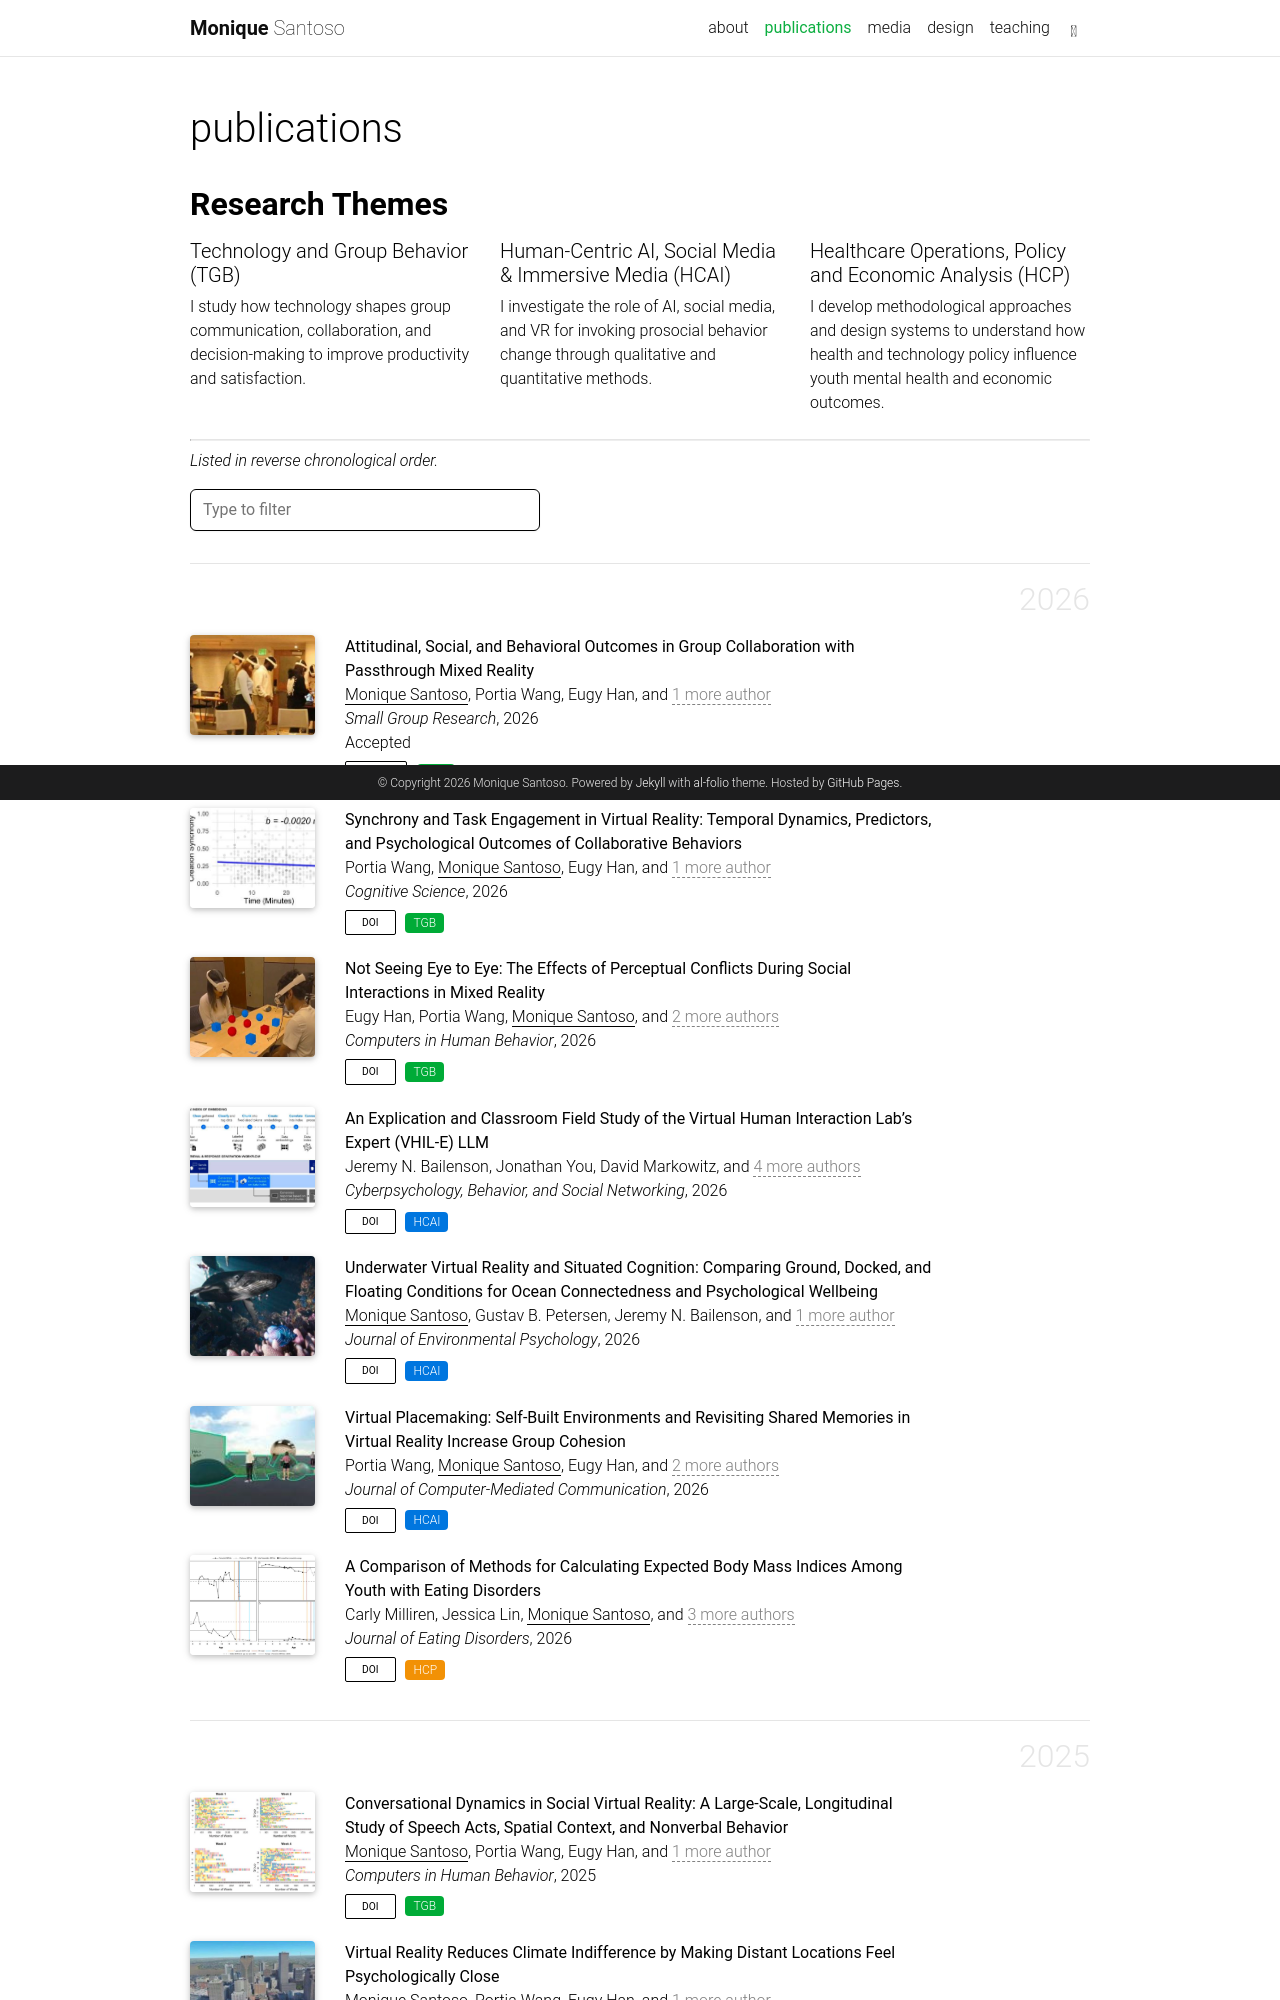

repository: mtsantoso/mtsantoso.github.io · page: publications/index.html · generator: jekyll

---
layout: page
permalink: /publications/
title: publications
nav: true
nav_order: 2
---

## **Research Themes**

<div class="row mt-3 mb-5">
  <div class="col-sm-4">
    <h5>Technology and Group Behavior (TGB)</h5>
    <p>I study how technology shapes group communication, collaboration, and decision-making to improve productivity and satisfaction.</p>
  </div>
  <div class="col-sm-
